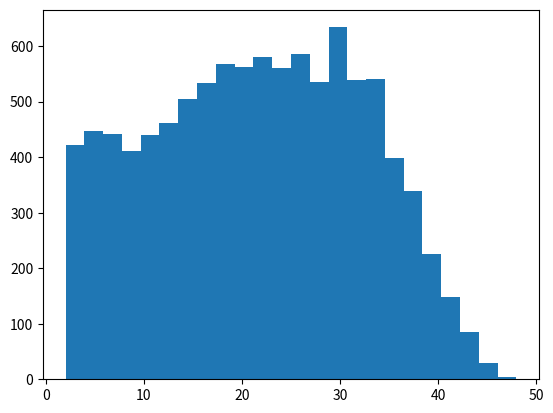

This figure's Python source:
""" make_mazes.py
    Create a datset of mazes using the depth-first algorithm described at
    https://scipython.com/blog/making-a-maze/
[redacted]
    First moodified in July 2020 for DeepThinking.
[redacted]
    July 2021
"""

import collections as col
import heapq
import os
import random

import matplotlib.pyplot as plt
import numpy as np


class Cell:
    """A cell in the maze.
    A maze "Cell" is a point in the grid which may be surrounded by walls to
    the north, east, south or west.
    """

    # A wall separates a pair of cells in the N-S or W-E directions.
    wall_pairs = {'N': 'S', 'S': 'N', 'E': 'W', 'W': 'E'}

    def __init__(self, x, y):
        """Initialize the cell at (x, y). At first it is surrounded by walls."""

        self.x, self.y = x, y
        self.walls = {'N': True, 'S': True, 'E': True, 'W': True}

    def has_all_walls(self):
        """Does this cell still have all its walls?"""

        return all(self.walls.values())

    def knock_down_wall(self, other, wall):
        """Knock down the wall between cells self and other."""

        self.walls[wall] = False
        other.walls[Cell.wall_pairs[wall]] = False


class Maze:
    """A Maze, represented as a grid of cells."""

    def __init__(self, nx, ny, ix=0, iy=0):
        """Initialize the maze grid.
        The maze consists of nx x ny cells and will be constructed starting
        at the cell indexed at (ix, iy).
        """

        self.nx, self.ny = nx, ny
        self.ix, self.iy = ix, iy
        self.maze_map = [[Cell(x, y) for y in range(ny)] for x in range(nx)]

    def cell_at(self, x, y):
        """Return the Cell object at (x, y)."""

        return self.maze_map[x][y]

    def __str__(self):
        """Return a (crude) string representation of the maze."""

        nx = self.nx
        ny = self.ny
        maze_rows = ['-' * nx*2]
        for y in range(ny):
            maze_row = ['|']
            for x in range(nx):
                if self.maze_map[x][y].walls['E']:
                    maze_row.append(' |')
                else:
                    maze_row.append('  ')
            maze_rows.append(''.join(maze_row))
            maze_row = ['|']
            for x in range(nx):
                if self.maze_map[x][y].walls['S']:
                    maze_row.append('-+')
                else:
                    maze_row.append(' +')
            maze_rows.append(''.join(maze_row))
        return '\n'.join(maze_rows)

    def write_np(self):
        """Write an SVG image of the maze to filename."""
        beta = 2
        my_numpy_array = np.zeros((beta * (self.ny) + 1, beta * (self.nx) + 1))
        # Make all the nodes white and make the edges
        # connecting these nodes as white
        # according to the graph
        for x in range(self.nx):
            for y in range(self.ny):
                my_numpy_array[beta * (y) + 1, beta * (x) + 1] = 1
                if not (self.cell_at(x, y).walls['S']):
                    my_numpy_array[beta * (y + 1), beta * (x) + 1] = 1
                if not (self.cell_at(x, y).walls['E']):
                    my_numpy_array[beta * (y) + 1, beta * (x + 1)] = 1

        return np.dstack([my_numpy_array, my_numpy_array, my_numpy_array])

    def find_valid_neighbours(self, cell):
        """Return a list of unvisited neighbours to cell."""

        delta = [('W', (-1, 0)),
                 ('E', (1, 0)),
                 ('S', (0, 1)),
                 ('N', (0, -1))]
        neighbours = []
        for direction, (dx, dy) in delta:
            x2, y2 = cell.x + dx, cell.y + dy
            if (0 <= x2 < self.nx) and (0 <= y2 < self.ny):
                neighbour = self.cell_at(x2, y2)
                if neighbour.has_all_walls():
                    neighbours.append((direction, neighbour))
        return neighbours

    def make_maze(self):
        """make a single maze"""
        # Total number of cells.
        n = self.nx * self.ny
        cell_stack = []
        current_cell = self.cell_at(self.ix, self.iy)
        # Total number of visited cells during maze construction.
        nv = 1

        while nv < n:
            neighbours = self.find_valid_neighbours(current_cell)

            if not neighbours:
                # We've reached a dead end: backtrack.
                current_cell = cell_stack.pop()
                continue

            # Choose a random neighbouring cell and move to it.
            direction, next_cell = random.choice(neighbours)
            current_cell.knock_down_wall(next_cell, direction)
            cell_stack.append(current_cell)
            current_cell = next_cell
            nv += 1


def create_maze(n=20, ix=0, iy=0):
    """Returns numpy array of maze with n columns/rows and a starting point of (0,0)."""
    maze = Maze(n, n, ix, iy)
    maze.make_maze()
    arr = maze.write_np()
    return arr


class Node:
    """A node in the graph"""
    def __init__(self, x_coord, y_coord, cost, parentID):

        self.x = x_coord
        self.y = y_coord
        self.cost = cost
        self.parentID = parentID

    def __lt__(self, other):
        return self.cost < other.cost


def possible_steps():
    """get possible steps"""
    steps_with_cost = np.array([[0, 1, 1],              # Move_up
                                [1, 0, 1],              # Move_right
                                [0, -1, 1],             # Move_down
                                [-1, 0, 1],             # Move_left
                                ])
    return steps_with_cost


def is_valid(point_x, point_y, grid, width, height):
    """see if a point is valid"""
    if not grid[int(point_y)][int(point_x)]:
        return False
    if point_y < 0 or point_x < 0:
        return False
    if point_y > height or point_x > width:
        return False
    return True


def is_goal(current, goal):
    """see if we are at the goal"""
    return (current.x == goal.x) and (current.y == goal.y)


def path_search_algo(start_node, end_node, grid, width, height):
    """path search function"""
    current_node = start_node
    goal_node = end_node
    steps_with_cost = possible_steps()

    if is_goal(current_node, goal_node):
        return 1

    open_nodes = {}
    open_nodes[start_node.x * width + start_node.y] = start_node
    closed_nodes = {}
    cost = []
    all_nodes = []
    heapq.heappush(cost, [start_node.cost, start_node])

    while len(cost) != 0:

        current_node = heapq.heappop(cost)[1]
        all_nodes.append([current_node.x, current_node.y])
        current_id = current_node.x * width + current_node.y

        if is_goal(current_node, end_node):
            end_node.parentID = current_node.parentID
            end_node.cost = current_node.cost
            return 1, all_nodes

        if current_id in closed_nodes:
            continue
        else:
            closed_nodes[current_id] = current_node

        del open_nodes[current_id]

        for i in range(steps_with_cost.shape[0]):

            new_node = Node(current_node.x + steps_with_cost[i][0],
                            current_node.y + steps_with_cost[i][1],
                            current_node.cost + steps_with_cost[i][2],
                            current_node)

            new_node_id = new_node.x*width + new_node.y

            if not is_valid(new_node.x, new_node.y, grid, width, height):
                continue
            elif new_node_id in closed_nodes:
                continue

            if new_node_id in open_nodes:
                if new_node.cost < open_nodes[new_node_id].cost:
                    open_nodes[new_node_id].cost = new_node.cost
                    open_nodes[new_node_id].parentID = new_node.parentID
            else:
                open_nodes[new_node_id] = new_node

            heapq.heappush(cost, [open_nodes[new_node_id].cost, open_nodes[new_node_id]])

    return 0, all_nodes


def find_path(end_node):
    """Function to find path to the end node"""
    x_coord = [end_node.x]
    y_coord = [end_node.y]

    node_id = end_node.parentID
    while node_id != -1:
        # current_node = id.parentID
        x_coord.append(node_id.x)
        y_coord.append(node_id.y)
        node_id = node_id.parentID

    x_coord.reverse()
    y_coord.reverse()
    coords = np.vstack((x_coord, y_coord))
    return coords


def gen_sample(num, ix, iy, ex, ey):
    """Returns a numpy array corresponding to an nxn maze and the length
     of the shortest path from (ix,iy) to (ex,ey)"""
    maze = create_maze(num, ix, iy)
    start_node = Node(2 * ix + 1, 2 * iy + 1, 0.0, -1)
    end_node = Node(2 * ex + 1, 2 * ey + 1, 0.0, -1)
    path_search_algo(start_node, end_node, maze[:, :, 0], maze.shape[0], maze.shape[1])
    coords = find_path(end_node)
    solution = np.zeros((maze.shape[0], maze.shape[1], 1))
    solution[coords[1, :], coords[0, :]] = 1
    return maze, len(coords[0]) - 1, solution


def get_final_maze_array(arr, ix, iy, ex, ey):
    """Add the start and end points to a maze and cast as uint8"""
    maze_array = arr.copy()
    maze_array[2 * iy + 1, 2 * ix + 1, :] = [0, 1, 0]
    maze_array[2 * ey + 1, 2 * ex + 1, :] = [1, 0, 0]
    return maze_array


def gen_dataset(num_images=60000, maze_size=7):
    """Function to generate a whole dataset"""
    num_images = int(num_images)
    data_array = np.zeros((num_images, 2 * maze_size + 1, 2 * maze_size + 1, 3))
    targets_array = np.zeros(num_images)
    solution_array = np.zeros((num_images, 2 * maze_size + 1, 2 * maze_size + 1, 1))
    start_and_end_array = np.zeros((num_images, 4))
    x_points, y_points = np.meshgrid(np.arange(0, maze_size), np.arange(0, maze_size))
    x_points = x_points.flatten()
    y_points = y_points.flatten()
    for j in range(num_images):
        start, end = np.random.choice(maze_size ** 2, 2, replace=False)
        ix = x_points[start]
        iy = y_points[start]
        ex = x_points[end]
        ey = y_points[end]
        maze, length, solution = gen_sample(maze_size, ix, iy, ex, ey)
        maze_array = get_final_maze_array(maze, ix, iy, ex, ey)
        data_array[j] = maze_array
        targets_array[j] = length
        solution_array[j] = solution
        start_and_end_array[j] = [ix, iy, ex, ey]
        if j % 5000 == 0:
            print(f"Done making {j} mazes.")

    img_size = 2 * (2 * (maze_size) + 1) + 2
    border = (img_size - 4 * maze_size) // 2

    big_data_array = np.zeros((num_images, img_size, img_size, 3))
    big_data_array[:, border-1:-border:2, border-1:-border:2, :] = data_array
    big_data_array[:, border:-border+1:2, border:-border+1:2, :] = data_array
    big_data_array[:, border:-border+1:2, border-1:-border:2, :] = data_array
    big_data_array[:, border-1:-border:2, border:-border+1:2, :] = data_array

    big_solution_array = np.zeros((num_images, img_size, img_size, 3))
    big_solution_array[:, border-1:-border:2, border-1:-border:2, :] = solution_array
    big_solution_array[:, border:-border+1:2, border:-border+1:2, :] = solution_array
    big_solution_array[:, border:-border+1:2, border-1:-border:2, :] = solution_array
    big_solution_array[:, border-1:-border:2, border:-border+1:2, :] = solution_array
    return big_data_array, targets_array, start_and_end_array, big_solution_array


if __name__ == "__main__":
    num_mazes = 10000
    size = 9
    data_name = f"maze_data_test_{size}"

    inputs, targets, start_and_end, solutions = gen_dataset(num_mazes, (size+1) // 2)
    unique, frequency = np.unique(targets, return_counts=True)
    fig, ax = plt.subplots()
    ax.hist(targets, bins=len(unique))
    plt.savefig(f"historgram_of_labels{data_name}.pdf")
    if not os.path.isdir(f"{data_name}"):
        os.makedirs(f"{data_name}")
    inputs, solutions = inputs.transpose((0, 3, 1, 2)), solutions.transpose((0, 3, 1, 2))[:, 0]
    print(f"Mazes of size {size}, inputs.shape = {inputs.shape}, targets.shape = {solutions.shape}")
    np.save(os.path.join(data_name, "inputs.npy"), inputs)
    np.save(os.path.join(data_name, "solutions.npy"), solutions)

    # Check for repeats
    t_dict = {}
    t_dict = col.defaultdict(lambda: 0)     # t_dict = {*:0}
    for t in inputs:
        t_dict[t.tobytes()] += 1            # t_dict[input] += 1

    repeats = 0
    for i in inputs:
        if t_dict[i.tobytes()] > 1:
            repeats += 1

    print(f"Maze size: {size} \n There are {repeats} mazes repeated in the dataset. ({repeats/num_mazes*100} %)")